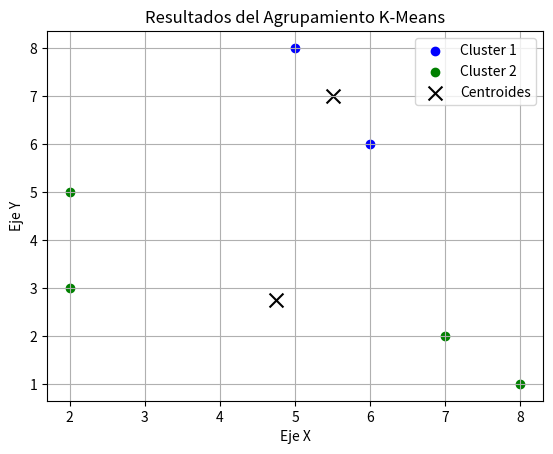

This figure's Python source:
import numpy as np
import random
import matplotlib.pyplot as plt

# Datos de ejemplo
data = np.array([[2, 3], [2, 5], [8, 1], [5, 8], [7, 2], [6, 6]])

# Número de grupos (clusters) deseados
k = 2

# Inicialización aleatoria de centroides
centroids = [data[i] for i in random.sample(range(len(data)), k)]

# Número máximo de iteraciones
max_iter = 100

for iter in range(max_iter):
    # Inicializar clusters vacíos
    clusters = [[] for _ in range(k)]

    # Asignar cada punto de datos al cluster más cercano
    for point in data:
        distances = [np.linalg.norm(point - centroid) for centroid in centroids]
        cluster_id = np.argmin(distances)
        clusters[cluster_id].append(point)

    # Calcular nuevos centroides como el promedio de los puntos en cada cluster
    new_centroids = [np.mean(cluster, axis=0) for cluster in clusters]

    # Comprobar si los centroides han convergido
    if np.array_equal(centroids, new_centroids):
        break

    # Actualizar centroides
    centroids = new_centroids

print("Centroides finales:")
for i, centroid in enumerate(centroids):
    print(f"Cluster {i + 1}: {centroid}")

print("Puntos por cluster:")
for i, cluster in enumerate(clusters):
    print(f"Cluster {i + 1}: {cluster}")

# Graficar los resultados
colors = ['b', 'g', 'r', 'c', 'm', 'y']
for i, cluster in enumerate(clusters):
    points = np.array(cluster)
    plt.scatter(points[:, 0], points[:, 1], c=colors[i], label=f'Cluster {i + 1}')

centroid_points = np.array(centroids)
plt.scatter(centroid_points[:, 0], centroid_points[:, 1], marker='x', s=100, c='k', label='Centroides')

plt.xlabel('Eje X')
plt.ylabel('Eje Y')
plt.title('Resultados del Agrupamiento K-Means')
plt.legend()
plt.grid(True)
plt.show()
